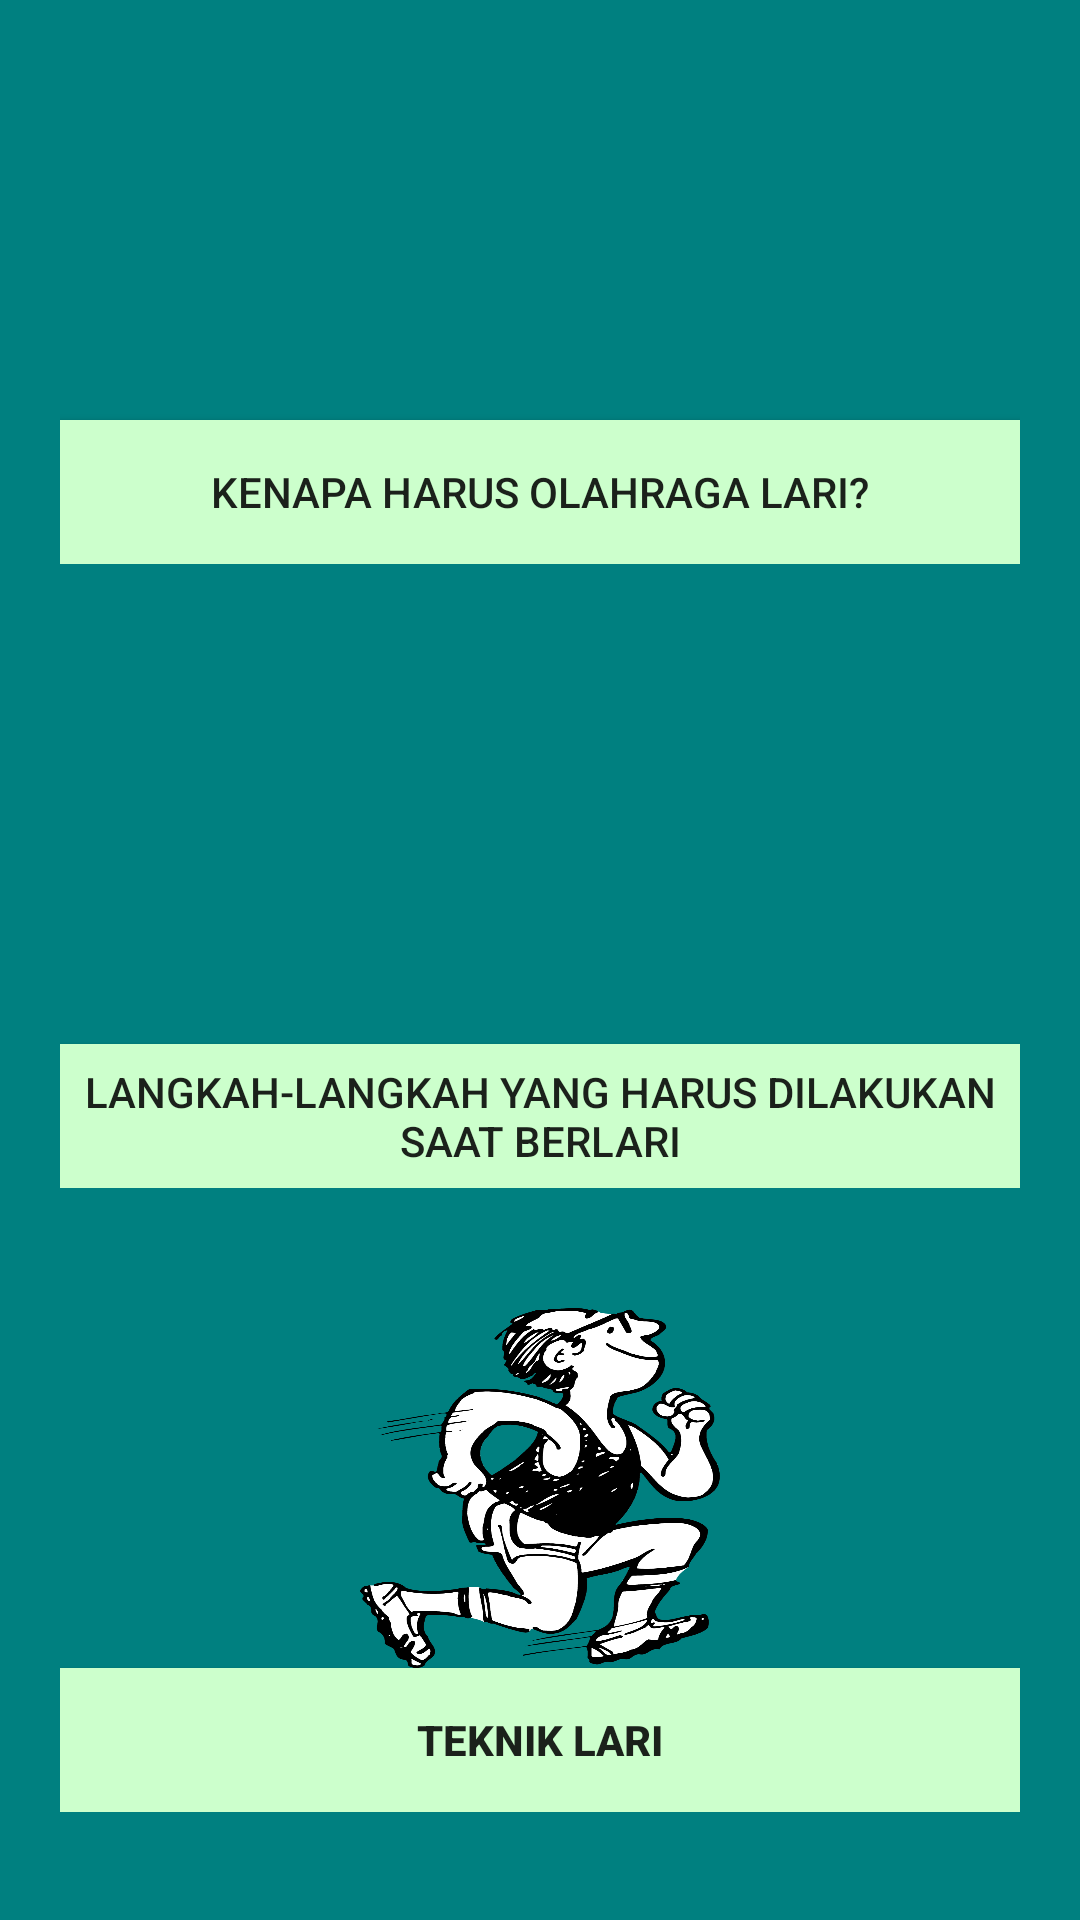

This screen was rendered from an Android layout file. Write that file and the resources it references.
<!-- AndroidManifest.xml: application theme AppTheme -->
<!-- res/layout/activity_main.xml -->
<?xml version="1.0" encoding="utf-8"?>
<android.support.constraint.ConstraintLayout xmlns:android="http://schemas.android.com/apk/res/android"
    xmlns:app="http://schemas.android.com/apk/res-auto"
    xmlns:tools="http://schemas.android.com/tools"

    android:layout_width="match_parent"
    android:layout_height="match_parent"
    android:background="@color/colorBG"
    tools:context=".MainActivity">

    <ScrollView
        android:layout_width="match_parent"
        android:layout_height="wrap_content">
        <LinearLayout
            android:layout_width="match_parent"
            android:layout_height="wrap_content"
            android:orientation="vertical">
            <LinearLayout
                android:layout_width="match_parent"
                android:layout_height="wrap_content"
                android:orientation="vertical"
                android:layout_margin="10dp"
                android:background="@color/colorBG"
                android:padding="10dp">

                <ImageView
                    android:layout_gravity="center"
                    android:layout_width="120dp"
                    android:layout_height="120dp"
                    android:src="@drawable/conversation"
                    android:scaleType="fitXY"
                    android:adjustViewBounds="true"/>
                <Button
                    android:id="@+id/btn_1"
                    android:layout_width="match_parent"
                    android:layout_height="wrap_content"
                    android:layout_gravity="center"
                    android:background="@color/colorBTN"
                    android:text="Kenapa Harus Olahraga Lari?"
                    android:onClick="run1"/>
            </LinearLayout>

            <LinearLayout
                android:layout_width="match_parent"
                android:layout_height="wrap_content"
                android:orientation="vertical"
                android:layout_margin="10dp"
                android:background="@color/colorBG"
                android:padding="10dp">

                <ImageView
                    android:layout_gravity="center"
                    android:layout_width="120dp"
                    android:layout_height="120dp"
                    android:src="@drawable/run"
                    android:scaleType="fitXY"
                    android:adjustViewBounds="true"/>
                <Button
                    android:id="@+id/btn_2"
                    android:layout_width="match_parent"
                    android:layout_height="wrap_content"
                    android:background="@color/colorBTN"
                    android:layout_gravity="center"
                    android:text="Langkah-langkah yang harus dilakukan saat berlari"
                    android:onClick="run2"/>
            </LinearLayout>

            <LinearLayout
                android:layout_width="match_parent"
                android:layout_height="wrap_content"
                android:orientation="vertical"
                android:layout_margin="10dp"
                android:background="@color/colorBG"
                android:padding="10dp">

                <ImageView
                    android:layout_gravity="center"
                    android:layout_width="120dp"
                    android:layout_height="120dp"
                    android:src="@drawable/teknik"
                    android:scaleType="fitXY"
                    android:adjustViewBounds="true"/>
                <Button
                    android:id="@+id/btn_3"
                    android:layout_width="match_parent"
                    android:layout_height="wrap_content"
                    android:background="@color/colorBTN"
                    android:layout_gravity="center"
                    android:textStyle="bold"
                    android:text="Teknik Lari"
                    android:onClick="run3"/>
            </LinearLayout>
        </LinearLayout>

    </ScrollView>

</android.support.constraint.ConstraintLayout>
<!-- resources referenced by this layout -->
<resources>
  <color name="colorBG">#FF008080</color>
  <color name="colorBTN">#FFCCFFCC</color>
  <!-- drawable teknik: png bitmap (drawable, 140336 bytes) -->
  <style name="AppTheme" parent="Theme.AppCompat.Light.DarkActionBar">
          
          <item name="colorPrimary">@color/colorPrimary</item>
          <item name="colorPrimaryDark">@color/colorPrimaryDark</item>
          <item name="colorAccent">@color/colorAccent</item>
      </style>
  <color name="colorPrimary">#FFCCFFCC</color>
  <color name="colorPrimaryDark">#FF008080</color>
  <color name="colorAccent">#FF808080</color>
</resources>
